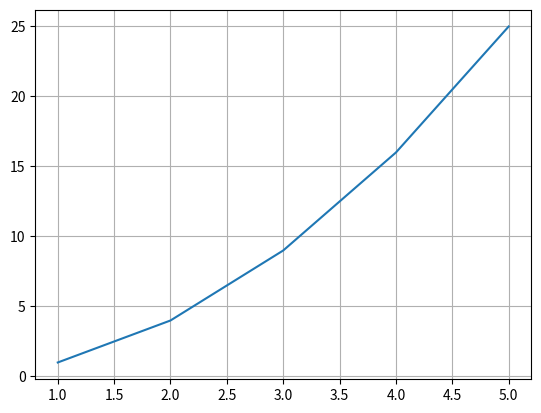

Write the Python code that produced this figure.
import matplotlib.pyplot as plt
import numpy as np
#grid()=>to add grid lines
X = np.array([1, 2, 3, 4, 5])
Y = np.array([1, 4, 9, 16, 25])

plt.plot(X, Y)
plt.grid()   #can be used with both x and y axis,linewidth, color, linestyle, alpha, which, axis
plt.show()
